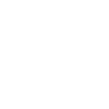
t = 0.00 s
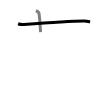
t = 1.50 s
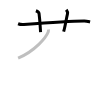
t = 3.25 s
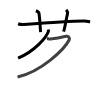
t = 4.75 s
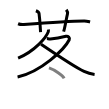
t = 6.50 s
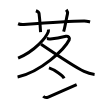
t = 8.00 s

The animated SVG that drew these frames (rendered in a browser with its animation timeline set to each time). Animation: 8 SMIL elements (animate=8); one cycle of 8.00 s.

<svg width="109px" height="109px" viewBox="0 0 px 109px" xmlns="http://www.w3.org/2000/svg" xmlns:xlink="http://www.w3.org/1999/xlink" xml:space="preserve" version="1.1"  baseProfile="full">
<path d="M18.08,23.75c1.29,0.53,4.47,0.9,5.77,0.8c11.9-0.96,46.68-3.56,60.4-3.63c2.16-0.01,4.76,0.74,5.83,1" style="fill:none;stroke:black;stroke-width:3;opacity:0">
  <animate attributeType="CSS" attributeName="opacity" from="0" to="1" begin="0s" dur="1s" repeatCount="Indefinite" fill="freeze" />
</path>
<path d="M35.92,10.75c2.17,0.83,3.01,1.9,3.13,2.79c1.1,8.52,1.23,15.5,1.54,18.54" style="fill:none;stroke:black;stroke-width:3;opacity:0">
  <animate attributeType="CSS" attributeName="opacity" from="0" to="1" begin="1s" dur="1s" repeatCount="Indefinite" fill="freeze" />
</path>
<path d="M66.25,9.75c0.75,1,1.64,2.58,1.24,4.13c-1.23,4.74-2.05,11.64-3.83,17.7" style="fill:none;stroke:black;stroke-width:3;opacity:0">
  <animate attributeType="CSS" attributeName="opacity" from="0" to="1" begin="2s" dur="1s" repeatCount="Indefinite" fill="freeze" />
</path>
<path d="M48.38,29.42c0.09,0.65,0.19,1.67-0.18,2.6C46,37.5,35.38,50.82,18.1,58.18" style="fill:none;stroke:black;stroke-width:3;opacity:0">
  <animate attributeType="CSS" attributeName="opacity" from="0" to="1" begin="3s" dur="1s" repeatCount="Indefinite" fill="freeze" />
</path>
<path d="M46.75,38.6c0.77-0.07,2.36,0.47,3.67,0.34c5.12-0.52,11.24-1.68,15.5-2.69c2.15-0.51,4.28,1.59,3.33,3.5c-4.73,9.57-28.45,32.27-51.67,37.17" style="fill:none;stroke:black;stroke-width:3;opacity:0">
  <animate attributeType="CSS" attributeName="opacity" from="0" to="1" begin="4s" dur="1s" repeatCount="Indefinite" fill="freeze" />
</path>
<path d="M41.08,44.25c6.26,4.25,34.59,23.23,43,27.17c3.92,1.83,7.17,2.58,10.5,3" style="fill:none;stroke:black;stroke-width:3;opacity:0">
  <animate attributeType="CSS" attributeName="opacity" from="0" to="1" begin="5s" dur="1s" repeatCount="Indefinite" fill="freeze" />
</path>
<path d="M48.97,67.91c5.7,1.93,13.71,7.43,15.14,10.42" style="fill:none;stroke:black;stroke-width:3;opacity:0">
  <animate attributeType="CSS" attributeName="opacity" from="0" to="1" begin="6s" dur="1s" repeatCount="Indefinite" fill="freeze" />
</path>
<path d="M43.25,96.25c0.87,0.9,2.4,2.01,5,0.83c7.23-3.28,21.19-9.26,28.42-12.54" style="fill:none;stroke:black;stroke-width:3;opacity:0">
  <animate attributeType="CSS" attributeName="opacity" from="0" to="1" begin="7s" dur="1s" repeatCount="Indefinite" fill="freeze" />
</path>
</svg>
